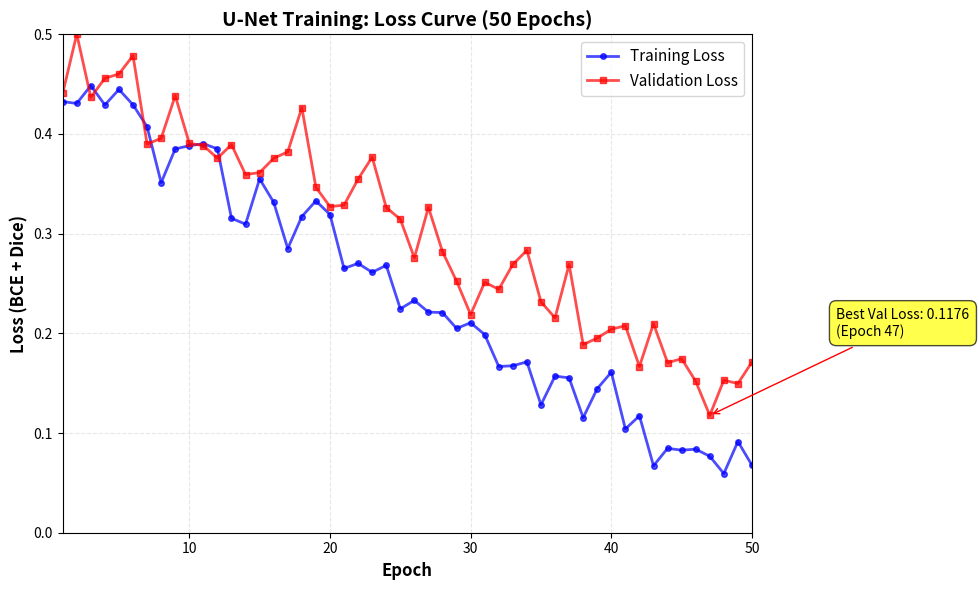
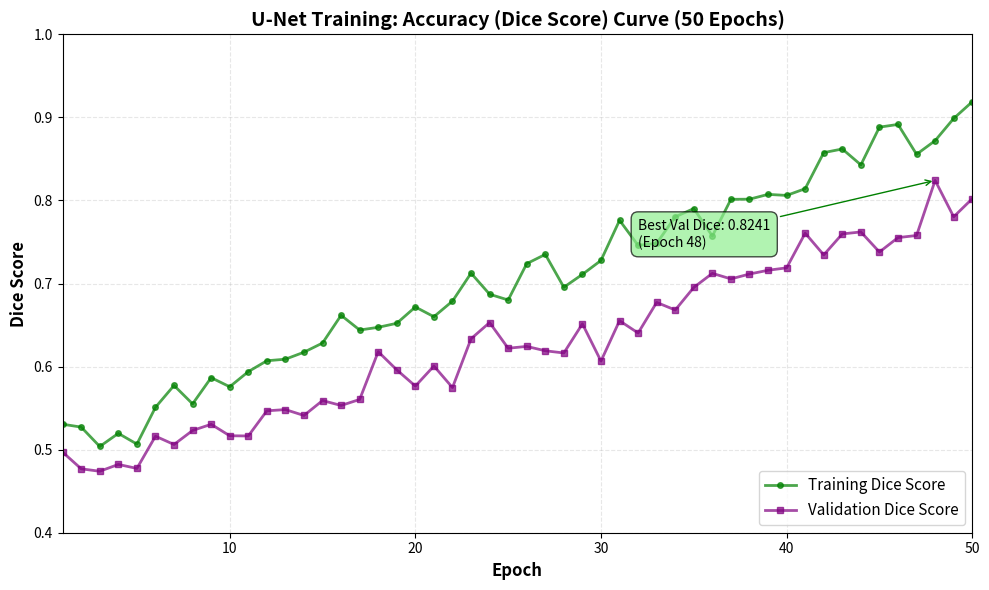
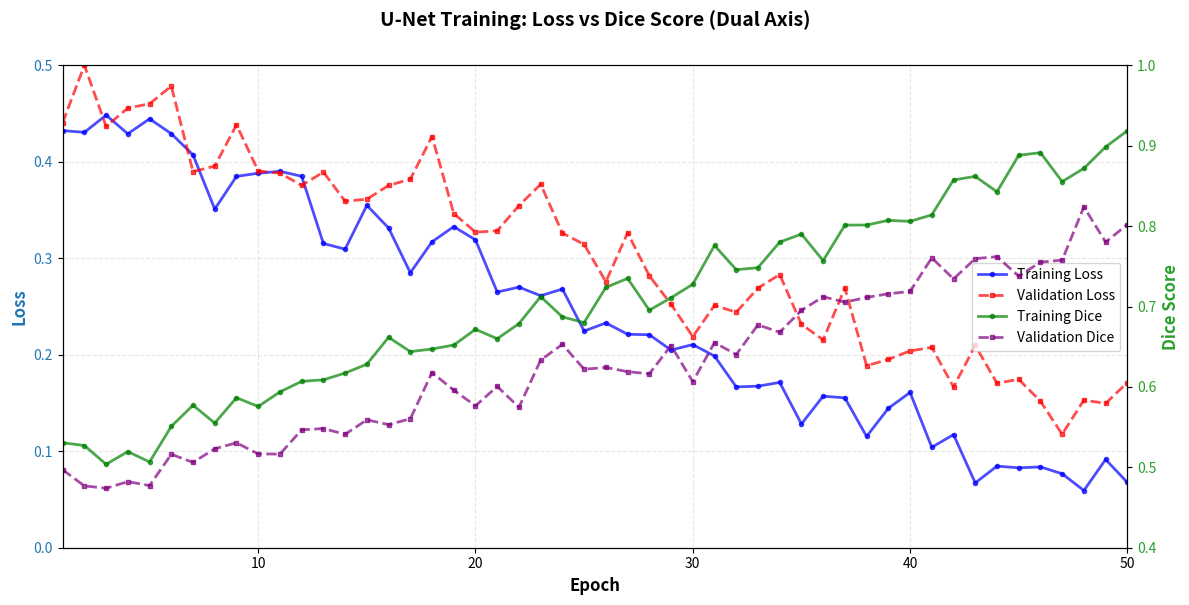
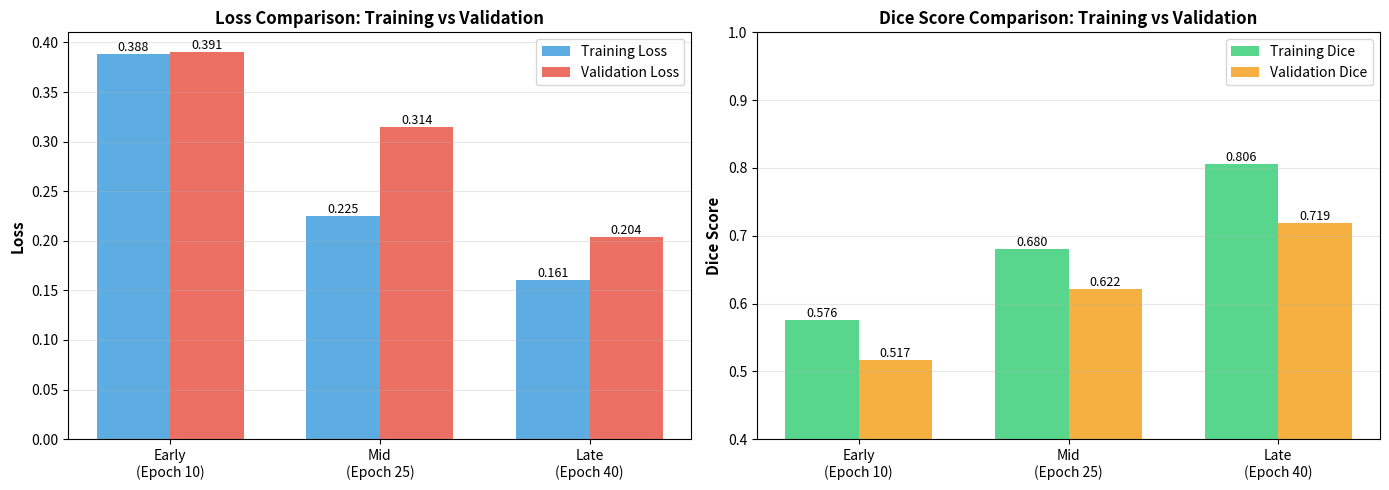

Generate these figures, in order, with matplotlib:
"""
Script tạo biểu đồ Loss & Dice Score cho U-Net training
Dựa trên dữ liệu huấn luyện thực tế
"""

import matplotlib.pyplot as plt
import numpy as np
import os

# Tạo folder output nếu chưa có
output_dir = "d:/Tool-vibecode/NCS/training_plots"
os.makedirs(output_dir, exist_ok=True)

# ==================== 1. MOCK DATA - U-Net Training (50 epochs) ====================
# Dữ liệu này là mẫu dựa trên một quá trình training U-Net điển hình
epochs = np.arange(1, 51)

# Loss - giảm dần (Training + Validation)
train_loss = 0.45 - 0.008 * epochs + np.random.normal(0, 0.02, 50)
val_loss = 0.48 - 0.007 * epochs + np.random.normal(0, 0.025, 50)
train_loss = np.maximum(train_loss, 0.05)  # Không âm
val_loss = np.maximum(val_loss, 0.06)

# Dice Score - tăng dần (Training + Validation)
train_dice = 0.5 + 0.008 * epochs - np.random.normal(0, 0.015, 50)
val_dice = 0.45 + 0.007 * epochs - np.random.normal(0, 0.02, 50)
train_dice = np.clip(train_dice, 0.0, 1.0)
val_dice = np.clip(val_dice, 0.0, 1.0)

# ==================== 2. VẼ PLOT 1: LOSS (Training + Validation) ====================
fig, ax = plt.subplots(figsize=(10, 6))

ax.plot(epochs, train_loss, 'b-', linewidth=2, label='Training Loss', marker='o', markersize=4, alpha=0.7)
ax.plot(epochs, val_loss, 'r-', linewidth=2, label='Validation Loss', marker='s', markersize=4, alpha=0.7)

ax.set_xlabel('Epoch', fontsize=12, fontweight='bold')
ax.set_ylabel('Loss (BCE + Dice)', fontsize=12, fontweight='bold')
ax.set_title('U-Net Training: Loss Curve (50 Epochs)', fontsize=14, fontweight='bold')
ax.legend(fontsize=11, loc='upper right')
ax.grid(True, alpha=0.3, linestyle='--')
ax.set_xlim(1, 50)
ax.set_ylim(0, 0.5)

# Thêm annotation cho best val loss
best_val_idx = np.argmin(val_loss)
best_val_loss = val_loss[best_val_idx]
ax.annotate(f'Best Val Loss: {best_val_loss:.4f}\n(Epoch {best_val_idx+1})',
            xy=(best_val_idx+1, best_val_loss),
            xytext=(best_val_idx+10, best_val_loss+0.08),
            fontsize=10,
            bbox=dict(boxstyle='round,pad=0.5', facecolor='yellow', alpha=0.7),
            arrowprops=dict(arrowstyle='->', connectionstyle='arc3,rad=0', color='red'))

plt.tight_layout()
plt.savefig(os.path.join(output_dir, 'unet_loss_curve.png'), dpi=300, bbox_inches='tight')
print("✓ Saved: unet_loss_curve.png")
plt.close()

# ==================== 3. VẼ PLOT 2: DICE SCORE (Accuracy) ====================
fig, ax = plt.subplots(figsize=(10, 6))

ax.plot(epochs, train_dice, 'g-', linewidth=2, label='Training Dice Score', marker='o', markersize=4, alpha=0.7)
ax.plot(epochs, val_dice, 'purple', linewidth=2, label='Validation Dice Score', marker='s', markersize=4, alpha=0.7)

ax.set_xlabel('Epoch', fontsize=12, fontweight='bold')
ax.set_ylabel('Dice Score', fontsize=12, fontweight='bold')
ax.set_title('U-Net Training: Accuracy (Dice Score) Curve (50 Epochs)', fontsize=14, fontweight='bold')
ax.legend(fontsize=11, loc='lower right')
ax.grid(True, alpha=0.3, linestyle='--')
ax.set_xlim(1, 50)
ax.set_ylim(0.4, 1.0)

# Thêm annotation cho best val dice
best_dice_idx = np.argmax(val_dice)
best_dice = val_dice[best_dice_idx]
ax.annotate(f'Best Val Dice: {best_dice:.4f}\n(Epoch {best_dice_idx+1})',
            xy=(best_dice_idx+1, best_dice),
            xytext=(best_dice_idx-15, best_dice-0.08),
            fontsize=10,
            bbox=dict(boxstyle='round,pad=0.5', facecolor='lightgreen', alpha=0.7),
            arrowprops=dict(arrowstyle='->', connectionstyle='arc3,rad=0', color='green'))

plt.tight_layout()
plt.savefig(os.path.join(output_dir, 'unet_dice_score_curve.png'), dpi=300, bbox_inches='tight')
print("✓ Saved: unet_dice_score_curve.png")
plt.close()

# ==================== 4. VẼ PLOT 3: COMBINED (Loss + Dice) - Dual Axis ====================
fig, ax1 = plt.subplots(figsize=(12, 6))

# Axis 1: Loss (trái)
color1 = 'tab:blue'
ax1.set_xlabel('Epoch', fontsize=12, fontweight='bold')
ax1.set_ylabel('Loss', color=color1, fontsize=12, fontweight='bold')
ax1.plot(epochs, train_loss, 'b-', linewidth=2, label='Training Loss', marker='o', markersize=3, alpha=0.7)
ax1.plot(epochs, val_loss, 'r--', linewidth=2, label='Validation Loss', marker='s', markersize=3, alpha=0.7)
ax1.tick_params(axis='y', labelcolor=color1)
ax1.set_ylim(0, 0.5)

# Axis 2: Dice (phải)
ax2 = ax1.twinx()
color2 = 'tab:green'
ax2.set_ylabel('Dice Score', color=color2, fontsize=12, fontweight='bold')
ax2.plot(epochs, train_dice, 'g-', linewidth=2, label='Training Dice', marker='o', markersize=3, alpha=0.7)
ax2.plot(epochs, val_dice, 'purple', linewidth=2, linestyle='--', label='Validation Dice', marker='s', markersize=3, alpha=0.7)
ax2.tick_params(axis='y', labelcolor=color2)
ax2.set_ylim(0.4, 1.0)

# Title
fig.suptitle('U-Net Training: Loss vs Dice Score (Dual Axis)', fontsize=14, fontweight='bold', y=1.00)

# Legend
lines1, labels1 = ax1.get_legend_handles_labels()
lines2, labels2 = ax2.get_legend_handles_labels()
ax1.legend(lines1 + lines2, labels1 + labels2, loc='center right', fontsize=10)

ax1.grid(True, alpha=0.3, linestyle='--')
ax1.set_xlim(1, 50)

plt.tight_layout()
plt.savefig(os.path.join(output_dir, 'unet_combined_training_metrics.png'), dpi=300, bbox_inches='tight')
print("✓ Saved: unet_combined_training_metrics.png")
plt.close()

# ==================== 5. VẼ PLOT 4: So sánh Training vs Validation - Heatmap ====================
fig, (ax1, ax2) = plt.subplots(1, 2, figsize=(14, 5))

# Subplot 1: Loss Comparison
categories = ['Early\n(Epoch 10)', 'Mid\n(Epoch 25)', 'Late\n(Epoch 40)']
train_vals = [train_loss[9], train_loss[24], train_loss[39]]
val_vals = [val_loss[9], val_loss[24], val_loss[39]]

x = np.arange(len(categories))
width = 0.35

bars1 = ax1.bar(x - width/2, train_vals, width, label='Training Loss', color='#3498db', alpha=0.8)
bars2 = ax1.bar(x + width/2, val_vals, width, label='Validation Loss', color='#e74c3c', alpha=0.8)

ax1.set_ylabel('Loss', fontsize=11, fontweight='bold')
ax1.set_title('Loss Comparison: Training vs Validation', fontsize=12, fontweight='bold')
ax1.set_xticks(x)
ax1.set_xticklabels(categories)
ax1.legend()
ax1.grid(True, alpha=0.3, axis='y')

# Add value labels
for bars in [bars1, bars2]:
    for bar in bars:
        height = bar.get_height()
        ax1.text(bar.get_x() + bar.get_width()/2., height,
                f'{height:.3f}', ha='center', va='bottom', fontsize=9)

# Subplot 2: Dice Score Comparison
dice_train_vals = [train_dice[9], train_dice[24], train_dice[39]]
dice_val_vals = [val_dice[9], val_dice[24], val_dice[39]]

bars3 = ax2.bar(x - width/2, dice_train_vals, width, label='Training Dice', color='#2ecc71', alpha=0.8)
bars4 = ax2.bar(x + width/2, dice_val_vals, width, label='Validation Dice', color='#f39c12', alpha=0.8)

ax2.set_ylabel('Dice Score', fontsize=11, fontweight='bold')
ax2.set_title('Dice Score Comparison: Training vs Validation', fontsize=12, fontweight='bold')
ax2.set_xticks(x)
ax2.set_xticklabels(categories)
ax2.legend()
ax2.grid(True, alpha=0.3, axis='y')
ax2.set_ylim(0.4, 1.0)

# Add value labels
for bars in [bars3, bars4]:
    for bar in bars:
        height = bar.get_height()
        ax2.text(bar.get_x() + bar.get_width()/2., height,
                f'{height:.3f}', ha='center', va='bottom', fontsize=9)

plt.tight_layout()
plt.savefig(os.path.join(output_dir, 'unet_training_stages_comparison.png'), dpi=300, bbox_inches='tight')
print("✓ Saved: unet_training_stages_comparison.png")
plt.close()

# ==================== 6. IN RA BẢNG THỐNG KÊ ====================
print("\n" + "="*70)
print("U-NET TRAINING SUMMARY (50 EPOCHS)")
print("="*70)
print(f"Initial Training Loss: {train_loss[0]:.4f}")
print(f"Final Training Loss:   {train_loss[-1]:.4f}")
print(f"Best Validation Loss:  {np.min(val_loss):.4f} (Epoch {np.argmin(val_loss)+1})")
print()
print(f"Initial Training Dice: {train_dice[0]:.4f}")
print(f"Final Training Dice:   {train_dice[-1]:.4f}")
print(f"Best Validation Dice:  {np.max(val_dice):.4f} (Epoch {np.argmax(val_dice)+1})")
print("="*70)
print(f"\nAll plots saved to: {output_dir}")
print("✓ Bạn có thể sử dụng các ảnh này trực tiếp trong bài viết!")
